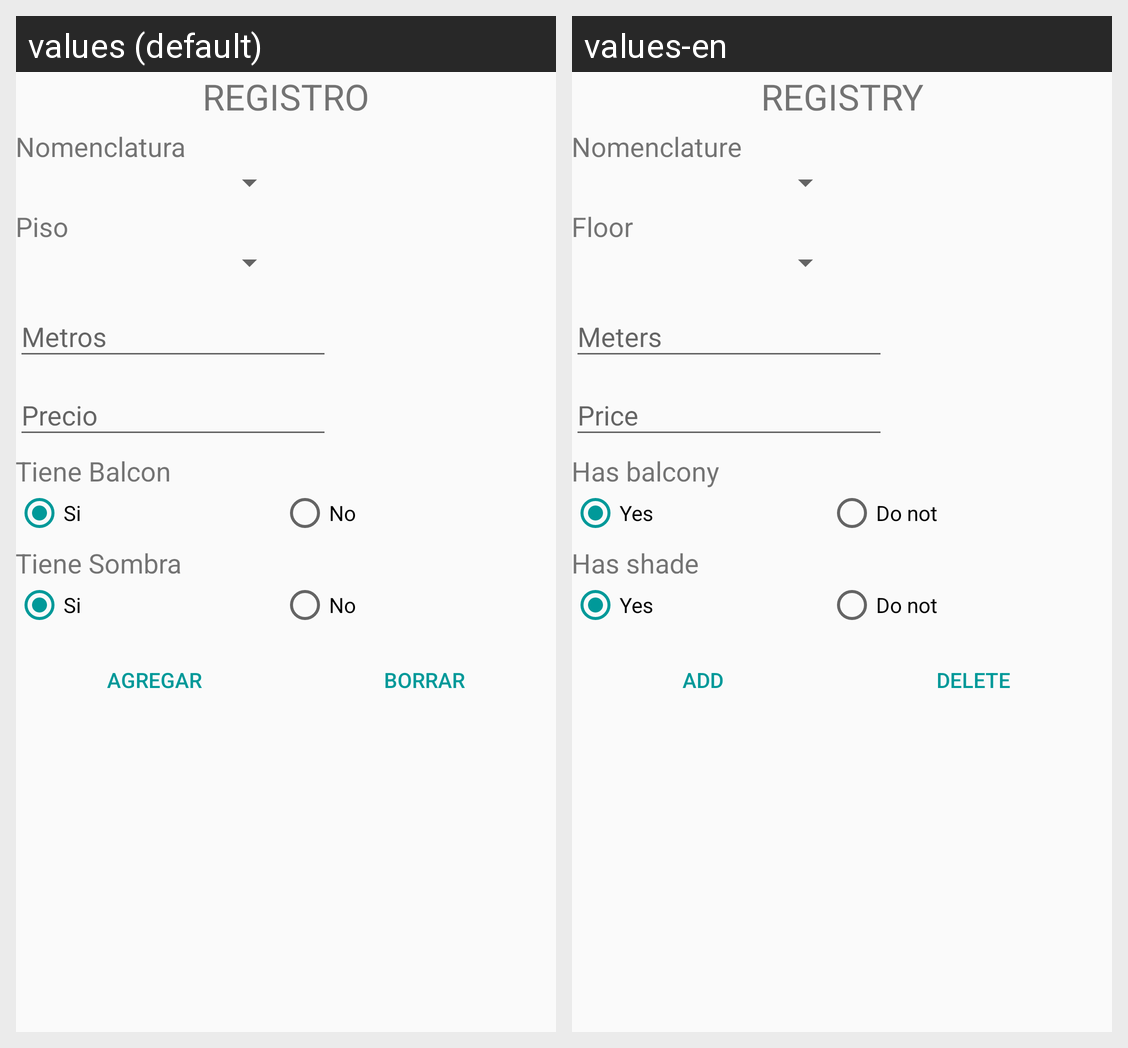

The same Android screen rendered under two of its app's locales, left to right. List the strings drawn on it with the default value and each locale's translation.
Android screen res/layout/activity_registros_edificios.xml rendered under 2 locales, left to right: values (default), values-en. Device: Nexus 5 (rendered at 1080×1920; each locale shown at half size, 540×960, under a caption strip naming it); theme AppTheme.
Strings drawn on this screen, with the default value and each locale's value (text and hints the layout hard-codes, and strings that could not be matched under every locale, appear in the picture but are not listed):

registro
  values: REGISTRO
  values-en: REGISTRY

nomenclatura
  values: Nomenclatura
  values-en: Nomenclature

piso
  values: Piso
  values-en: Floor

tiene_balcon
  values: Tiene Balcon
  values-en: Has balcony

si
  values: Si
  values-en: Yes

no
  values: No
  values-en: Do not

tiene_sombra
  values: Tiene Sombra
  values-en: Has shade

agregar
  values: Agregar
  values-en: Add

borrar
  values: Borrar
  values-en: Delete
